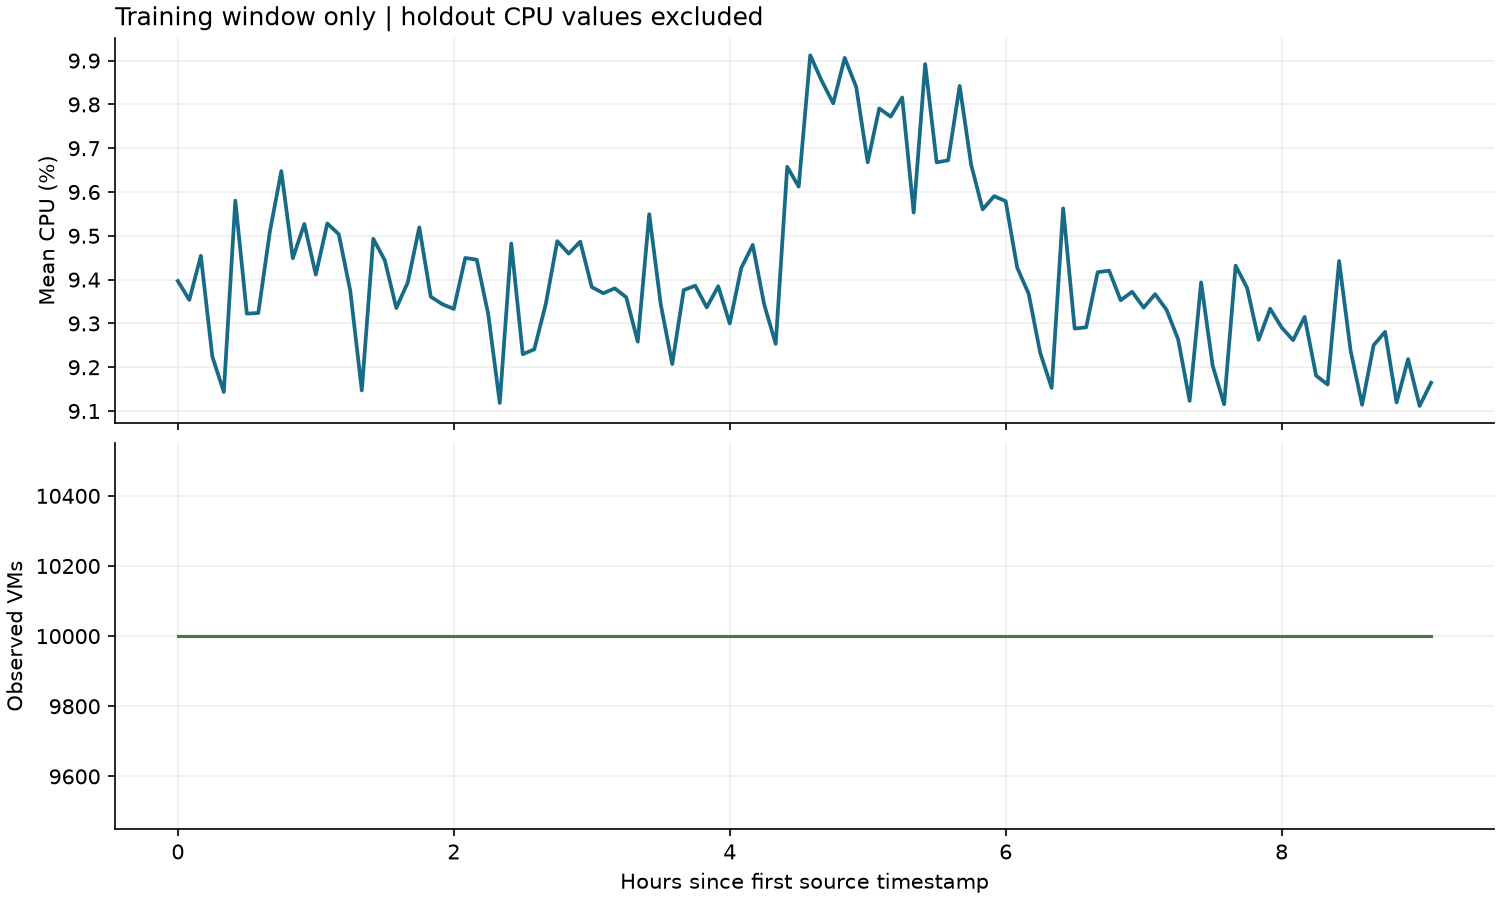

The table this chart was drawn from, first rows:
timestamp, active_vm_count, aggregate_cpu_utilization
0, 10000, 9.397
300, 10000, 9.354
600, 10000, 9.454
900, 10000, 9.224
1200, 10000, 9.144
1500, 10000, 9.58
1800, 10000, 9.322
2100, 10000, 9.324
2400, 10000, 9.509
2700, 10000, 9.648
3000, 10000, 9.449
3300, 10000, 9.527
3600, 10000, 9.411
3900, 10000, 9.528
4200, 10000, 9.504
4500, 10000, 9.374
4800, 10000, 9.147
5100, 10000, 9.493
5400, 10000, 9.444
5700, 10000, 9.335
6000, 10000, 9.394
6300, 10000, 9.519
6600, 10000, 9.361
6900, 10000, 9.344
7200, 10000, 9.333
7500, 10000, 9.45
7800, 10000, 9.445
8100, 10000, 9.32
8400, 10000, 9.118
8700, 10000, 9.482
9000, 10000, 9.23
9300, 10000, 9.241
9600, 10000, 9.344
9900, 10000, 9.488
10200, 10000, 9.459
10500, 10000, 9.487
10800, 10000, 9.383
11100, 10000, 9.369
11400, 10000, 9.38
11700, 10000, 9.36
12000, 10000, 9.258
12300, 10000, 9.549
12600, 10000, 9.344
12900, 10000, 9.207
13200, 10000, 9.376
13500, 10000, 9.386
13800, 10000, 9.337
14100, 10000, 9.385
14400, 10000, 9.3
14700, 10000, 9.426
15000, 10000, 9.479
15300, 10000, 9.343
15600, 10000, 9.253
15900, 10000, 9.658
16200, 10000, 9.612
16500, 10000, 9.912
16800, 10000, 9.854
17100, 10000, 9.802
17400, 10000, 9.906
17700, 10000, 9.84
... 50 more rows
